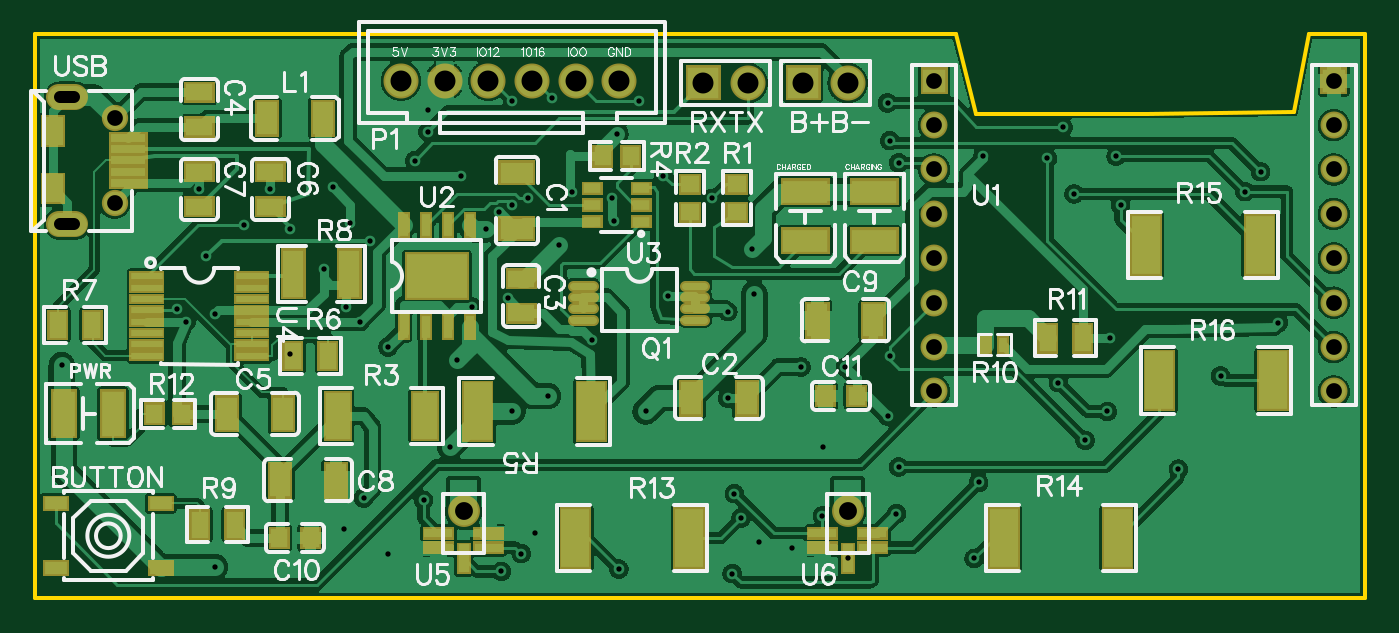
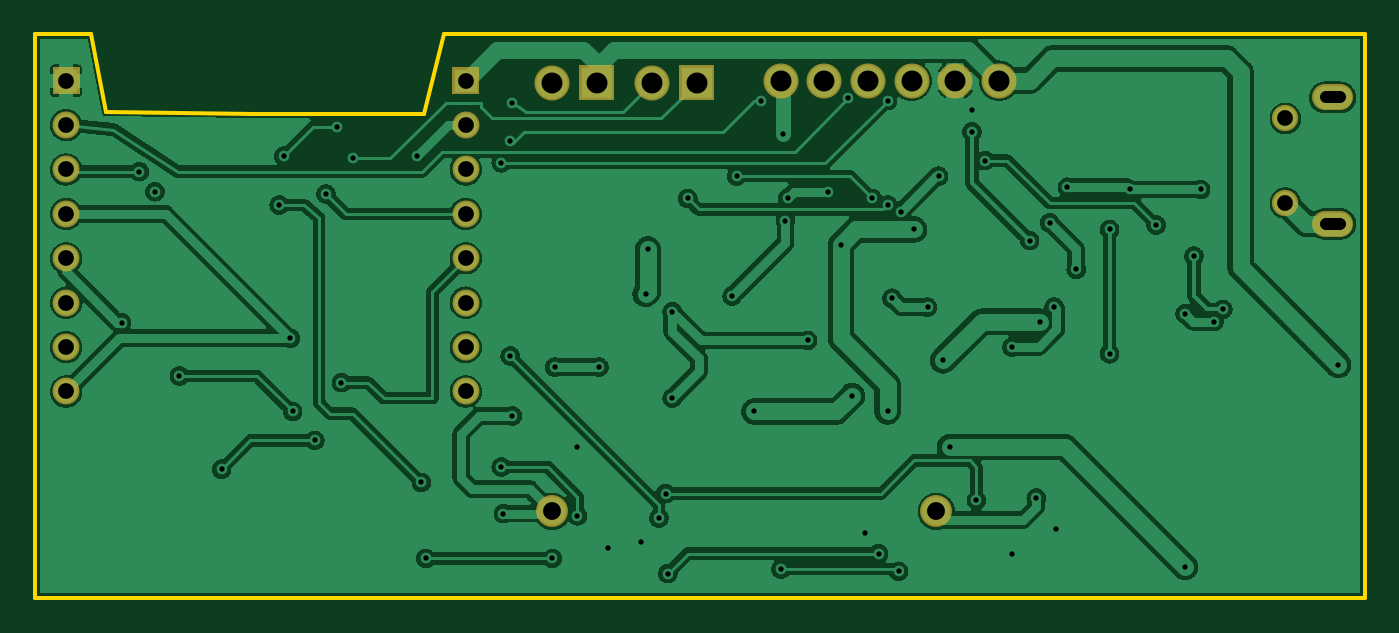
Circuit board: 8 layer files. Board 76.1 x 32.3 mm.
- outline: Gerber_BoardOutline.GKO (695 bytes)
- bottom_copper: Gerber_BottomLayer.GBL (187945 bytes)
- bottom_mask: Gerber_BottomSolderMaskLayer.GBS (1559 bytes)
- drill: Gerber_Drill_PTH.DRL (2573 bytes)
- top_copper: Gerber_TopLayer.GTL (256911 bytes)
- paste: Gerber_TopPasteMaskLayer.GTP (3852 bytes)
- top_silk: Gerber_TopSilkLayer.GTO (48768 bytes)
- top_mask: Gerber_TopSolderMaskLayer.GTS (14135 bytes)

=== outline: Gerber_BoardOutline.GKO ===
G04 Layer: BoardOutline*
G04 EasyEDA v6.3.43, 2020-05-24T14:51:43+02:00*
G04 8b069e2c24b14efe805d348ad6be2aff,234966f79ee84ceb97ee69e44186daaf,10*
G04 Gerber Generator version 0.2*
G04 Scale: 100 percent, Rotated: No, Reflected: No *
G04 Dimensions in millimeters *
G04 leading zeros omitted , absolute positions ,3 integer and 3 decimal *
%FSLAX33Y33*%
%MOMM*%
G90*
G71D02*

%ADD10C,0.254000*%
G54D10*
G01X76073Y254D02*
G01X76073Y254D01*
G01X76073Y0D01*
G01X0Y0D01*
G01X0Y32258D01*
G01X127Y32258D01*
G01X127Y32258D02*
G01X52669Y32258D01*
G01X53848Y27686D01*
G01X63627Y27686D01*
G01X72009Y27813D01*
G01X72862Y32258D01*
G01X76073Y32258D01*
G01X76073Y32258D02*
G01X76073Y254D01*

%LPD*%
M00*
M02*

=== bottom_copper: Gerber_BottomLayer.GBL (187945 bytes, source omitted) ===
=== bottom_mask: Gerber_BottomSolderMaskLayer.GBS ===
G04 Layer: BottomSolderMaskLayer*
G04 EasyEDA v6.3.43, 2020-05-24T14:51:43+02:00*
G04 8b069e2c24b14efe805d348ad6be2aff,234966f79ee84ceb97ee69e44186daaf,10*
G04 Gerber Generator version 0.2*
G04 Scale: 100 percent, Rotated: No, Reflected: No *
G04 Dimensions in millimeters *
G04 leading zeros omitted , absolute positions ,3 integer and 3 decimal *
%FSLAX33Y33*%
%MOMM*%
G90*
G71D02*

%ADD50C,1.503197*%
%ADD54C,2.003196*%
%ADD68C,1.823187*%
%ADD74C,1.543202*%

%LPD*%
G54D50*
G01X2296Y21399D02*
G01X1396Y21399D01*
G01X2296Y28638D02*
G01X1396Y28638D01*
G54D54*
G01X40767Y29464D03*
G36*
G01X37226Y28463D02*
G01X37226Y30464D01*
G01X39227Y30464D01*
G01X39227Y28463D01*
G01X37226Y28463D01*
G37*
G01X46482Y29464D03*
G36*
G01X42941Y28463D02*
G01X42941Y30464D01*
G01X44942Y30464D01*
G01X44942Y28463D01*
G01X42941Y28463D01*
G37*
G54D50*
G01X4546Y27429D03*
G01X4546Y22588D03*
G54D54*
G01X33428Y29591D03*
G01X20927Y29591D03*
G01X23428Y29591D03*
G01X25928Y29591D03*
G01X28427Y29591D03*
G01X30927Y29591D03*
G54D68*
G01X24511Y4953D03*
G01X46482Y4953D03*
G36*
G01X50662Y28818D02*
G01X50662Y30363D01*
G01X52207Y30363D01*
G01X52207Y28818D01*
G01X50662Y28818D01*
G37*
G54D74*
G01X51435Y27051D03*
G01X51435Y21971D03*
G01X51435Y24511D03*
G01X51435Y16891D03*
G01X51435Y19431D03*
G01X51435Y11811D03*
G01X51435Y14351D03*
G01X74295Y14351D03*
G01X74295Y11811D03*
G01X74295Y19431D03*
G01X74295Y16891D03*
G01X74295Y24511D03*
G01X74295Y21971D03*
G01X74295Y27051D03*
G36*
G01X73522Y28818D02*
G01X73522Y30363D01*
G01X75067Y30363D01*
G01X75067Y28818D01*
G01X73522Y28818D01*
G37*
M00*
M02*

=== drill: Gerber_Drill_PTH.DRL (2573 bytes, source withheld) ===
=== top_copper: Gerber_TopLayer.GTL (256911 bytes, source omitted) ===
=== paste: Gerber_TopPasteMaskLayer.GTP ===
G04 Layer: TopPasteMaskLayer*
G04 EasyEDA v6.3.43, 2020-05-24T14:51:43+02:00*
G04 8b069e2c24b14efe805d348ad6be2aff,234966f79ee84ceb97ee69e44186daaf,10*
G04 Gerber Generator version 0.2*
G04 Scale: 100 percent, Rotated: No, Reflected: No *
G04 Dimensions in millimeters *
G04 leading zeros omitted , absolute positions ,3 integer and 3 decimal *
%FSLAX33Y33*%
%MOMM*%
G90*
G71D02*

%ADD16C,0.399999*%
%ADD18R,1.803400X0.406400*%
%ADD19R,0.999998X1.099998*%
%ADD20R,2.599995X1.299997*%
%ADD21R,1.299997X2.599995*%
%ADD22R,1.599997X3.299993*%
%ADD23R,1.550010X0.999998*%
%ADD24R,1.999996X0.450012*%
%ADD25R,1.199896X1.599997*%
%ADD26R,0.999998X1.550010*%
%ADD27R,1.399997X2.699995*%
%ADD28R,1.099998X0.999998*%
%ADD29R,0.499999X0.799998*%
%ADD30R,0.999998X0.550012*%
%ADD31R,1.299997X0.699999*%
%ADD32R,1.599946X0.519989*%
%ADD33R,0.599948X1.599946*%
%ADD34R,1.599997X0.519989*%
%ADD35R,1.199998X1.899996*%
%ADD36R,0.480060X1.299997*%
%ADD37R,3.499866X2.499995*%
%ADD38R,1.899996X1.199998*%
%ADD39R,1.199998X2.699995*%

%LPD*%
G54D16*
G01X30793Y17866D02*
G01X31893Y17866D01*
G01X30793Y17216D02*
G01X31893Y17216D01*
G01X30793Y16565D02*
G01X31893Y16565D01*
G01X30793Y15915D02*
G01X31893Y15915D01*
G01X37194Y17866D02*
G01X38294Y17866D01*
G01X37194Y17216D02*
G01X38294Y17216D01*
G01X37194Y16565D02*
G01X38294Y16565D01*
G01X37194Y15915D02*
G01X38294Y15915D01*
G54D18*
G01X12397Y18404D03*
G01X12397Y17754D03*
G01X12397Y17104D03*
G01X12397Y16453D03*
G01X12397Y15804D03*
G01X12397Y15153D03*
G01X12397Y14503D03*
G01X12397Y13853D03*
G01X6398Y13853D03*
G01X6398Y14503D03*
G01X6398Y15153D03*
G01X6398Y15804D03*
G01X6398Y16453D03*
G01X6398Y17104D03*
G01X6398Y17754D03*
G01X6398Y18404D03*
G54D19*
G01X13959Y3429D03*
G01X15759Y3429D03*
G01X47000Y11557D03*
G01X45200Y11557D03*
G54D20*
G01X48006Y20443D03*
G01X48006Y23244D03*
G54D21*
G01X4448Y10541D03*
G01X1647Y10541D03*
G54D22*
G01X25325Y10668D03*
G01X31825Y10668D03*
G01X37412Y3429D03*
G01X30913Y3429D03*
G01X61923Y3429D03*
G01X55424Y3429D03*
G01X70051Y20193D03*
G01X63552Y20193D03*
G01X70813Y12446D03*
G01X64314Y12446D03*
G54D23*
G01X13462Y24367D03*
G01X13462Y22368D03*
G01X9398Y24367D03*
G01X9398Y22368D03*
G54D20*
G01X44069Y20443D03*
G01X44069Y23244D03*
G54D24*
G01X5330Y23729D03*
G01X5330Y24379D03*
G01X5330Y25029D03*
G01X5330Y25679D03*
G01X5330Y26329D03*
G54D25*
G01X1019Y23423D03*
G01X1035Y26702D03*
G54D26*
G01X9414Y4191D03*
G01X11413Y4191D03*
G01X57928Y14859D03*
G01X59927Y14859D03*
G54D27*
G01X22311Y10414D03*
G01X17311Y10414D03*
G54D28*
G01X40132Y22059D03*
G01X40132Y23659D03*
G01X37465Y22059D03*
G01X37465Y23659D03*
G54D19*
G01X32473Y25273D03*
G01X34073Y25273D03*
G01X6819Y10541D03*
G01X8419Y10541D03*
G54D29*
G01X54363Y14478D03*
G01X55363Y14478D03*
G54D30*
G01X34674Y23428D03*
G01X34674Y22479D03*
G01X34674Y21529D03*
G01X31873Y21529D03*
G01X31873Y22479D03*
G01X31873Y23428D03*
G54D31*
G01X7190Y1705D03*
G01X1191Y1705D03*
G01X7190Y5406D03*
G01X1191Y5406D03*
G54D23*
G01X27813Y16272D03*
G01X27813Y18271D03*
G01X9398Y28939D03*
G01X9398Y26940D03*
G54D32*
G01X25935Y3703D03*
G01X25943Y2872D03*
G54D33*
G01X24511Y2260D03*
G54D32*
G01X23078Y2872D03*
G54D34*
G01X23073Y3703D03*
G54D32*
G01X47906Y3703D03*
G01X47914Y2872D03*
G54D33*
G01X46482Y2260D03*
G54D32*
G01X45049Y2872D03*
G54D34*
G01X45044Y3703D03*
G54D35*
G01X16459Y27432D03*
G01X13259Y27432D03*
G54D26*
G01X16747Y13843D03*
G01X14748Y13843D03*
G01X3285Y15621D03*
G01X1286Y15621D03*
G54D36*
G01X21082Y15506D03*
G01X22352Y15506D03*
G01X23622Y15506D03*
G01X24892Y15506D03*
G01X24892Y21323D03*
G01X23622Y21323D03*
G01X22352Y21323D03*
G01X21082Y21323D03*
G54D37*
G01X22987Y18415D03*
G54D35*
G01X37516Y11430D03*
G01X40716Y11430D03*
G54D38*
G01X27559Y24332D03*
G01X27559Y21132D03*
G54D35*
G01X14172Y10541D03*
G01X10972Y10541D03*
G01X17220Y6731D03*
G01X14020Y6731D03*
G01X44755Y15875D03*
G01X47955Y15875D03*
G54D39*
G01X17982Y18542D03*
G01X14783Y18542D03*
M00*
M02*

=== top_silk: Gerber_TopSilkLayer.GTO (48768 bytes, source omitted) ===
=== top_mask: Gerber_TopSolderMaskLayer.GTS (14135 bytes, source omitted) ===
